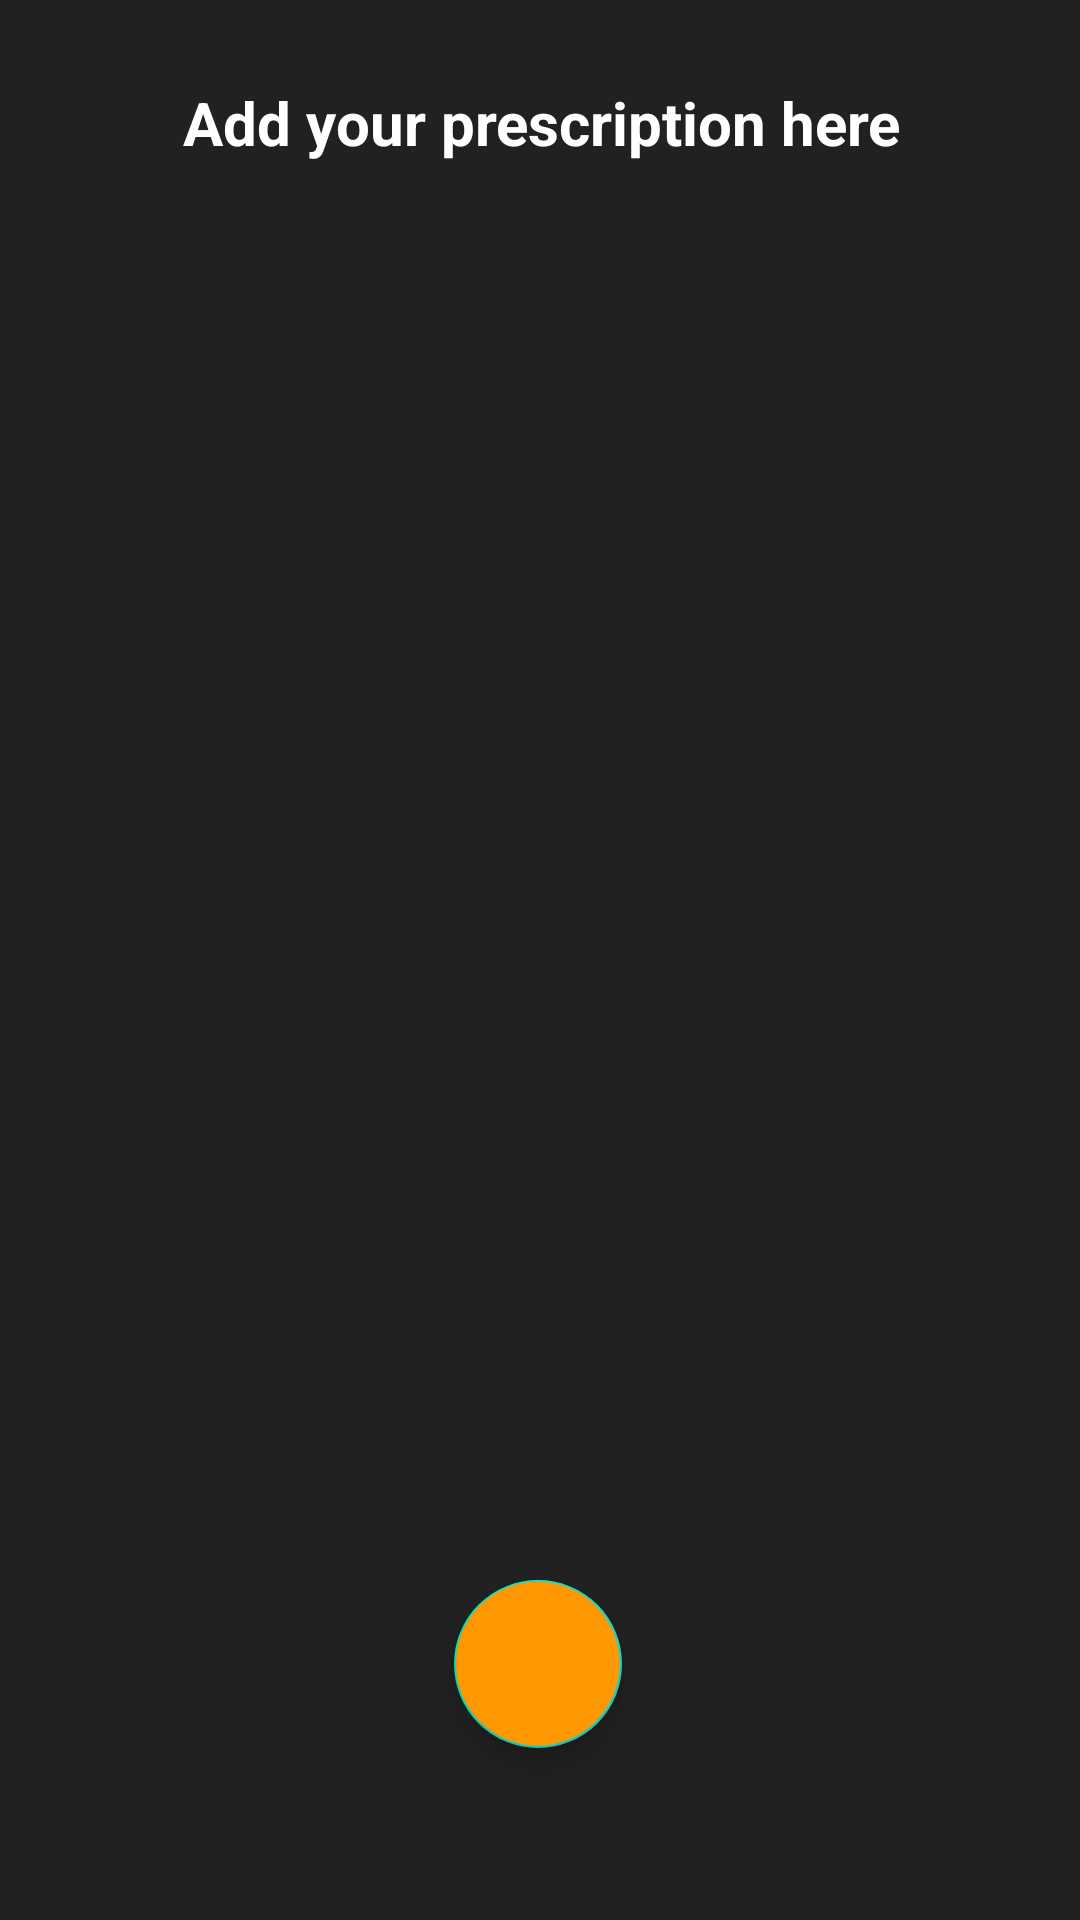

Here is an Android app screen rendered from its layout file. Give the layout XML and the strings, colors and styles it references.
<!-- AndroidManifest.xml: application theme Theme.SoSIT -->
<!-- res/layout/activity_prescription.xml -->
<?xml version="1.0" encoding="utf-8"?>
<androidx.constraintlayout.widget.ConstraintLayout xmlns:android="http://schemas.android.com/apk/res/android"
    xmlns:app="http://schemas.android.com/apk/res-auto"
    xmlns:tools="http://schemas.android.com/tools"
    android:layout_width="match_parent"
    android:layout_height="match_parent"
    android:background="@color/darkgrey"
    tools:context=".karma.activities.Prescription">

    <ImageView
        android:id="@+id/addpresc"
        android:layout_width="372dp"
        android:layout_height="348dp"
        android:contentDescription="@string/todo"
        android:src="@drawable/prescrib"
        app:layout_constraintBottom_toTopOf="@+id/upload"
        app:layout_constraintEnd_toEndOf="parent"
        app:layout_constraintHorizontal_bias="0.476"
        app:layout_constraintStart_toStartOf="parent"
        app:layout_constraintTop_toTopOf="@id/guideline24" />

    <com.google.android.material.floatingactionbutton.FloatingActionButton
        android:id="@+id/upload"
        android:layout_width="wrap_content"
        android:layout_height="wrap_content"
        android:background="@color/orange"
        android:backgroundTint="@color/orange"
        android:clickable="true"
        android:contentDescription="@string/todo"
        android:src="@drawable/ic_arrow"
        app:layout_constraintBottom_toBottomOf="parent"
        app:layout_constraintEnd_toEndOf="parent"
        app:layout_constraintHorizontal_bias="0.498"
        app:layout_constraintStart_toStartOf="parent"
        app:layout_constraintTop_toBottomOf="@+id/addpresc" />

    <TextView
        android:id="@+id/textView20"
        android:layout_width="395dp"
        android:layout_height="50dp"
        android:layout_marginTop="16dp"
        android:gravity="center"
        android:text="@string/add_your_prescription_here"
        android:textAlignment="center"
        android:textColor="@color/white"
        android:textSize="20sp"
        android:textStyle="bold"
        app:layout_constraintEnd_toEndOf="parent"
        app:layout_constraintStart_toStartOf="parent"
        app:layout_constraintTop_toTopOf="parent" />

    <androidx.constraintlayout.widget.Guideline
        android:id="@+id/guideline24"
        android:layout_width="wrap_content"
        android:layout_height="wrap_content"
        android:orientation="horizontal"
        app:layout_constraintGuide_percent="0.1" />
</androidx.constraintlayout.widget.ConstraintLayout>
<!-- resources referenced by this layout -->
<resources>
  <color name="darkgrey">#FF212121</color>
  <color name="orange">#FF9800</color>
  <color name="white">#FFFFFFFF</color>
  <string name="add_your_prescription_here">Add your prescription here</string>
  <string name="todo">TODO</string>
  <style name="Theme.SoSIT" parent="Theme.MaterialComponents.DayNight.NoActionBar">
          
          <item name="colorPrimary">@color/black</item>
          <item name="colorPrimaryVariant">@color/darkgrey</item>
          <item name="colorOnPrimary">@color/white</item>
          
          <item name="colorSecondary">@color/teal_200</item>
          <item name="colorSecondaryVariant">@color/teal_700</item>
          <item name="colorOnSecondary">@color/black</item>
          
          <item name="android:statusBarColor" tools:targetApi="l">?attr/colorPrimaryVariant</item>
          
      </style>
  <color name="black">#FF000000</color>
  <color name="teal_200">#FF03DAC5</color>
  <color name="teal_700">#FF018786</color>
</resources>
